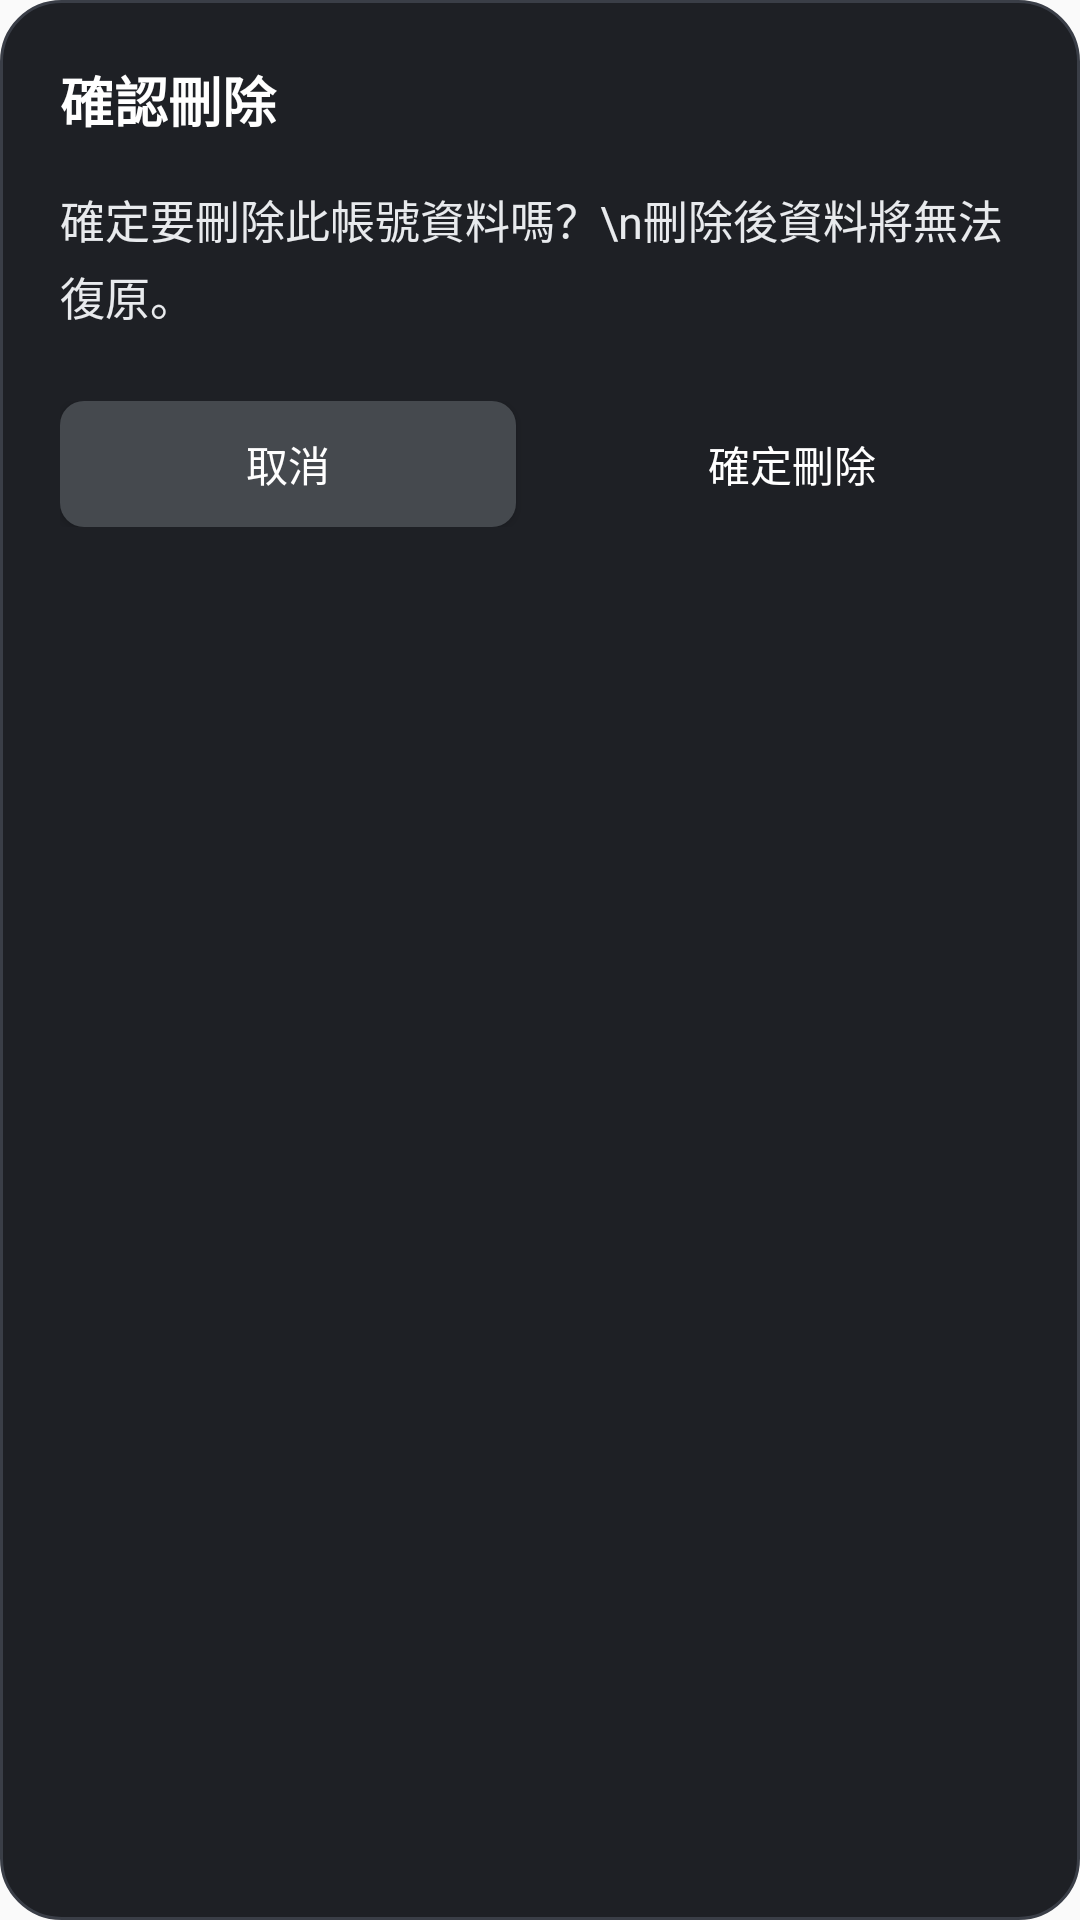

Produce the Android XML layout that renders to this screen, including the resource entries it uses.
<!-- AndroidManifest.xml: application theme AppTheme -->
<!-- res/layout/popup_window_confirm_delete.xml -->
<?xml version="1.0" encoding="utf-8"?>
<androidx.constraintlayout.widget.ConstraintLayout xmlns:android="http://schemas.android.com/apk/res/android"
    xmlns:app="http://schemas.android.com/apk/res-auto"
    android:layout_width="320dp"
    android:layout_height="wrap_content"
    android:background="@drawable/bg_popup_dialog"
    android:padding="20dp">

    
    <TextView
        android:id="@+id/tvTitle"
        android:layout_width="0dp"
        android:layout_height="wrap_content"
        android:text="確認刪除"
        android:textColor="@color/white"
        android:textSize="18sp"
        android:textStyle="bold"
        app:layout_constraintEnd_toStartOf="@+id/imgClosed"
        app:layout_constraintStart_toStartOf="parent"
        app:layout_constraintTop_toTopOf="parent" />

    
    <ImageButton
        android:id="@+id/imgClosed"
        android:layout_width="32dp"
        android:layout_height="32dp"
        android:background="@drawable/btn_closed_defaul_xml"
        android:contentDescription="關閉"
        app:layout_constraintEnd_toEndOf="parent"
        app:layout_constraintTop_toTopOf="parent" />

    
    <TextView
        android:id="@+id/tvMessage"
        android:layout_width="match_parent"
        android:layout_height="wrap_content"
        android:layout_marginTop="16dp"
        android:lineSpacingExtra="4dp"
        android:text="確定要刪除此帳號資料嗎？\n刪除後資料將無法復原。"
        android:textColor="#E8EAED"
        android:textSize="15sp"
        app:layout_constraintStart_toStartOf="parent"
        app:layout_constraintTop_toBottomOf="@+id/tvTitle" />

    
    <LinearLayout
        android:id="@+id/llButtons"
        android:layout_width="match_parent"
        android:layout_height="wrap_content"
        android:layout_marginTop="24dp"
        android:orientation="horizontal"
        app:layout_constraintStart_toStartOf="parent"
        app:layout_constraintTop_toBottomOf="@+id/tvMessage">

        <Button
            android:id="@+id/btnCancel"
            android:layout_width="0dp"
            android:layout_height="42dp"
            android:layout_marginEnd="8dp"
            android:layout_weight="1"
            android:background="@drawable/bg_btn_cancel"
            android:text="取消"
            android:textColor="@color/white"
            android:textSize="14sp" />

        <Button
            android:id="@+id/btnConfirmDelete"
            android:layout_width="0dp"
            android:layout_height="42dp"
            android:layout_marginStart="8dp"
            android:layout_weight="1"
            android:background="@drawable/bg_btn_danger"
            android:text="確定刪除"
            android:textColor="@color/white"
            android:textSize="14sp" />
    </LinearLayout>

</androidx.constraintlayout.widget.ConstraintLayout>
<!-- resources referenced by this layout -->
<resources>
  <color name="white">#FFFFFFFF</color>
  <!-- drawable bg_btn_cancel (drawable) -->
  <?xml version="1.0" encoding="utf-8"?>
  <shape xmlns:android="http://schemas.android.com/apk/res/android"
      android:shape="rectangle">
      <solid android:color="#45494E" />
      <corners android:radius="8dp" />
  </shape>
  <!-- drawable bg_popup_dialog (drawable) -->
  <?xml version="1.0" encoding="utf-8"?>
  <shape xmlns:android="http://schemas.android.com/apk/res/android"
      android:shape="rectangle">
      <solid android:color="#1E2025" />
      <stroke
          android:width="1dp"
          android:color="#3A3E47" />
      <corners android:radius="20dp" />
  </shape>
  <!-- drawable btn_closed_defaul_xml (drawable-hdpi) -->
  <?xml version="1.0" encoding="utf-8"?>
  <selector xmlns:android="http://schemas.android.com/apk/res/android">
  
      <item
          android:drawable="@drawable/btn_closed_default"
          android:state_enabled="true"
          android:state_pressed="false" />
  
      <item
          android:drawable="@drawable/btn_closed_default1"
          android:state_enabled="true"
          android:state_pressed="true" />
  
  
  </selector>
  <style name="AppTheme" parent="Theme.AppCompat.Light.DarkActionBar">
          
          <item name="colorPrimary">@color/colorPrimary</item>
          <item name="colorPrimaryDark">@color/colorPrimaryDark</item>
          <item name="colorAccent">@color/colorAccent</item>
          <item name="windowActionBar">false</item>
          <item name="windowNoTitle">true</item>
  
      </style>
  <!-- drawable btn_closed_default: png bitmap (drawable-hdpi, 6855 bytes) -->
  <color name="colorPrimary">#6200EE</color>
  <color name="colorPrimaryDark">#3700B3</color>
  <color name="colorAccent">#03DAC5</color>
</resources>
